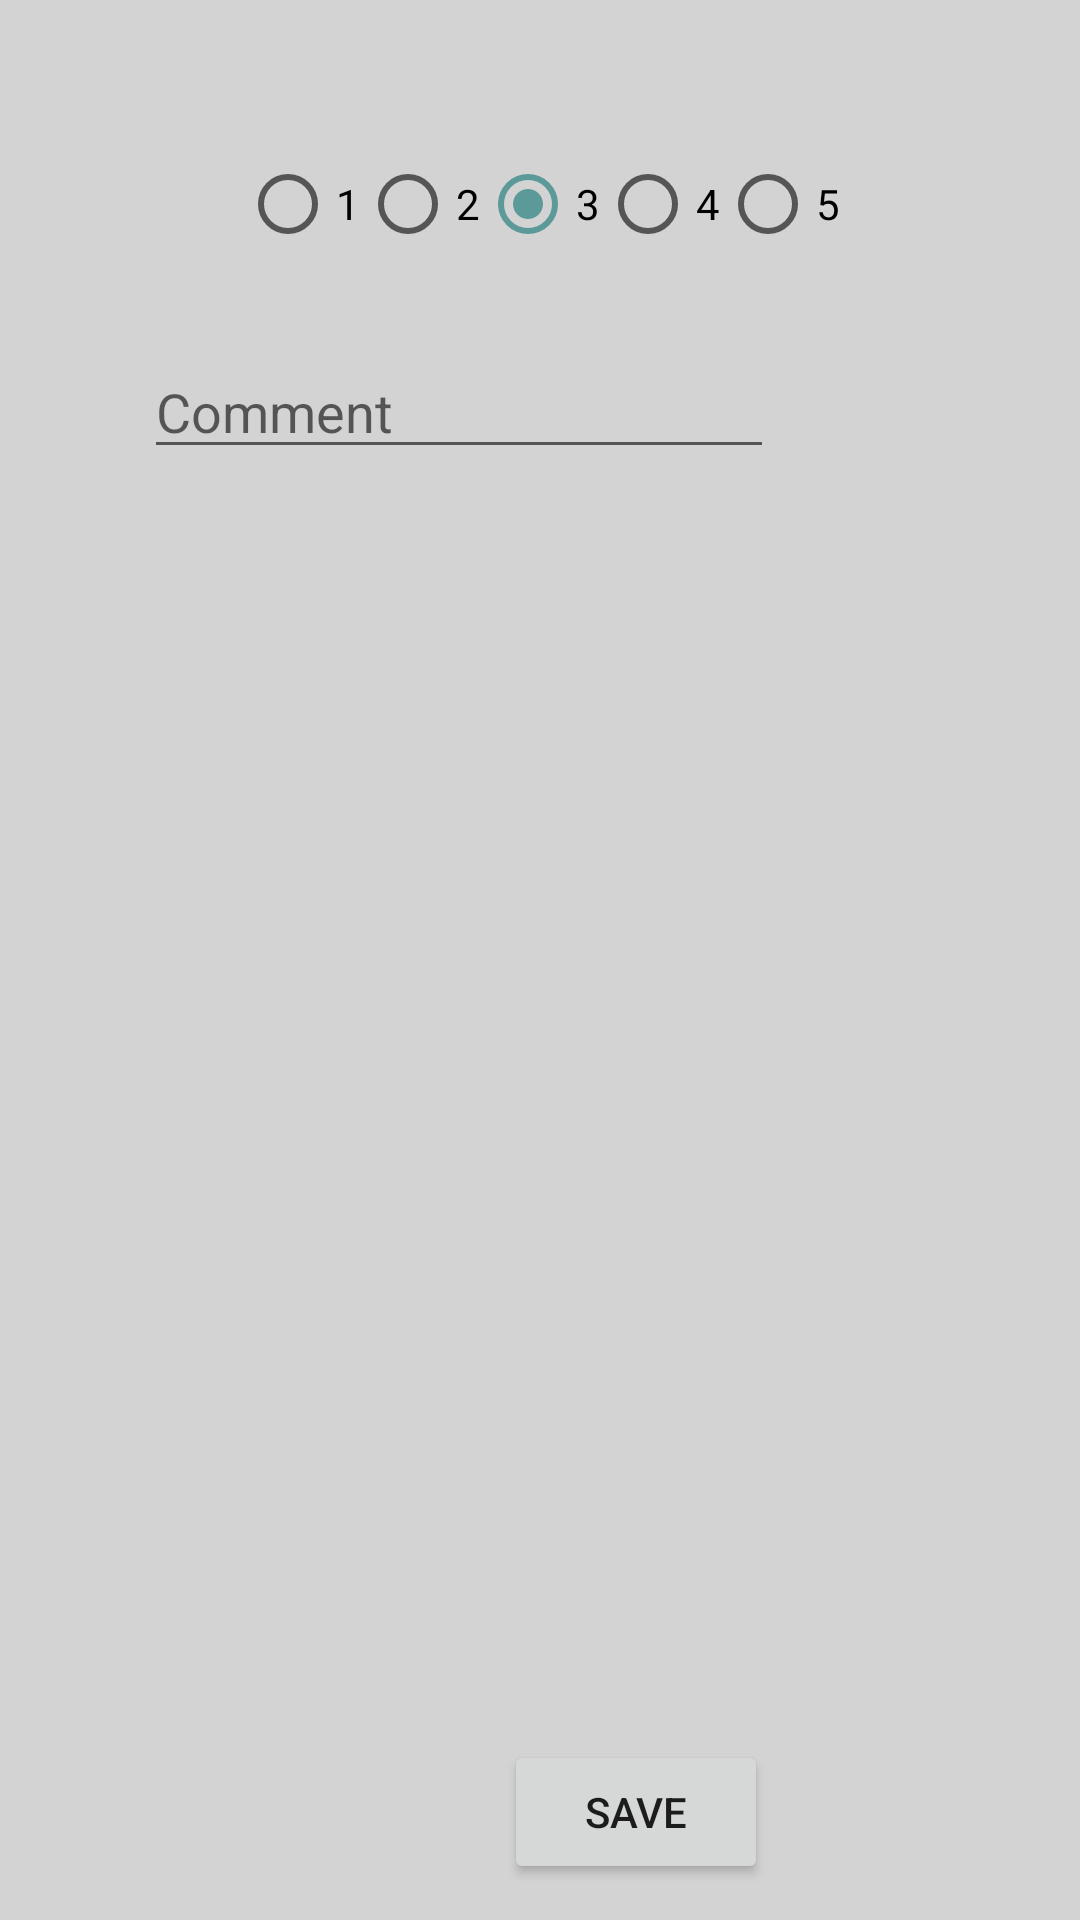

Here is an Android app screen rendered from its layout file. Give the layout XML and the strings, colors and styles it references.
<!-- AndroidManifest.xml: application theme AppTheme -->
<!-- res/layout/popup_stats.xml -->
<?xml version="1.0" encoding="utf-8"?>
<RelativeLayout xmlns:android="http://schemas.android.com/apk/res/android"
    xmlns:tools="http://schemas.android.com/tools"
    android:layout_width="300dp"
    android:layout_height="400dp"
    android:background="#D3D3D3"
    tools:context=".Task">


    <Button
        android:id="@+id/start"
        android:layout_width="wrap_content"
        android:layout_height="wrap_content"
        android:layout_alignParentEnd="true"
        android:layout_alignParentBottom="true"
        android:layout_marginEnd="104dp"
        android:layout_marginBottom="12dp"
        android:text="Save"></Button>


    <EditText
        android:id="@+id/comment"
        android:layout_width="wrap_content"
        android:layout_height="wrap_content"
        android:layout_alignParentStart="true"
        android:layout_alignParentTop="true"
        android:layout_marginStart="48dp"
        android:layout_marginTop="115dp"
        android:ems="10"
        android:focusable="true"
        android:hint="Comment"
        android:inputType="textPersonName" />

    <RadioGroup
        android:id="@+id/rg"
        android:layout_width="wrap_content"
        android:layout_height="wrap_content"
        android:layout_alignParentTop="true"
        android:layout_centerHorizontal="true"
        android:layout_marginTop="52dp"
        android:checkedButton="@+id/rb3"
        android:orientation="horizontal">

        <RadioButton
            android:id="@+id/rb1"
            android:layout_width="wrap_content"
            android:layout_height="wrap_content"
            android:layout_weight="1"
            android:text="1" />

        <RadioButton
            android:id="@+id/rb2"
            android:layout_width="wrap_content"
            android:layout_height="wrap_content"
            android:layout_weight="1"
            android:text="2" />

        <RadioButton
            android:id="@+id/rb3"
            android:layout_width="wrap_content"
            android:layout_height="wrap_content"
            android:layout_weight="1"
            android:text="3" />

        <RadioButton
            android:id="@+id/rb4"
            android:layout_width="wrap_content"
            android:layout_height="wrap_content"
            android:layout_weight="1"
            android:text="4" />

        <RadioButton
            android:id="@+id/rb5"
            android:layout_width="wrap_content"
            android:layout_height="match_parent"
            android:layout_weight="1"
            android:text="5" />
    </RadioGroup>


</RelativeLayout>
<!-- resources referenced by this layout -->
<resources>
  <style name="AppTheme" parent="Theme.AppCompat.Light.DarkActionBar">
          
          <item name="colorPrimary">@color/colorPrimary</item>
          <item name="colorPrimaryDark">@color/colorPrimaryDark</item>
          <item name="colorAccent">@color/colorAccent</item>
      </style>
  <color name="colorPrimary">#C78143</color>
  <color name="colorPrimaryDark">#C78143</color>
  <color name="colorAccent">#5c9999</color>
</resources>
